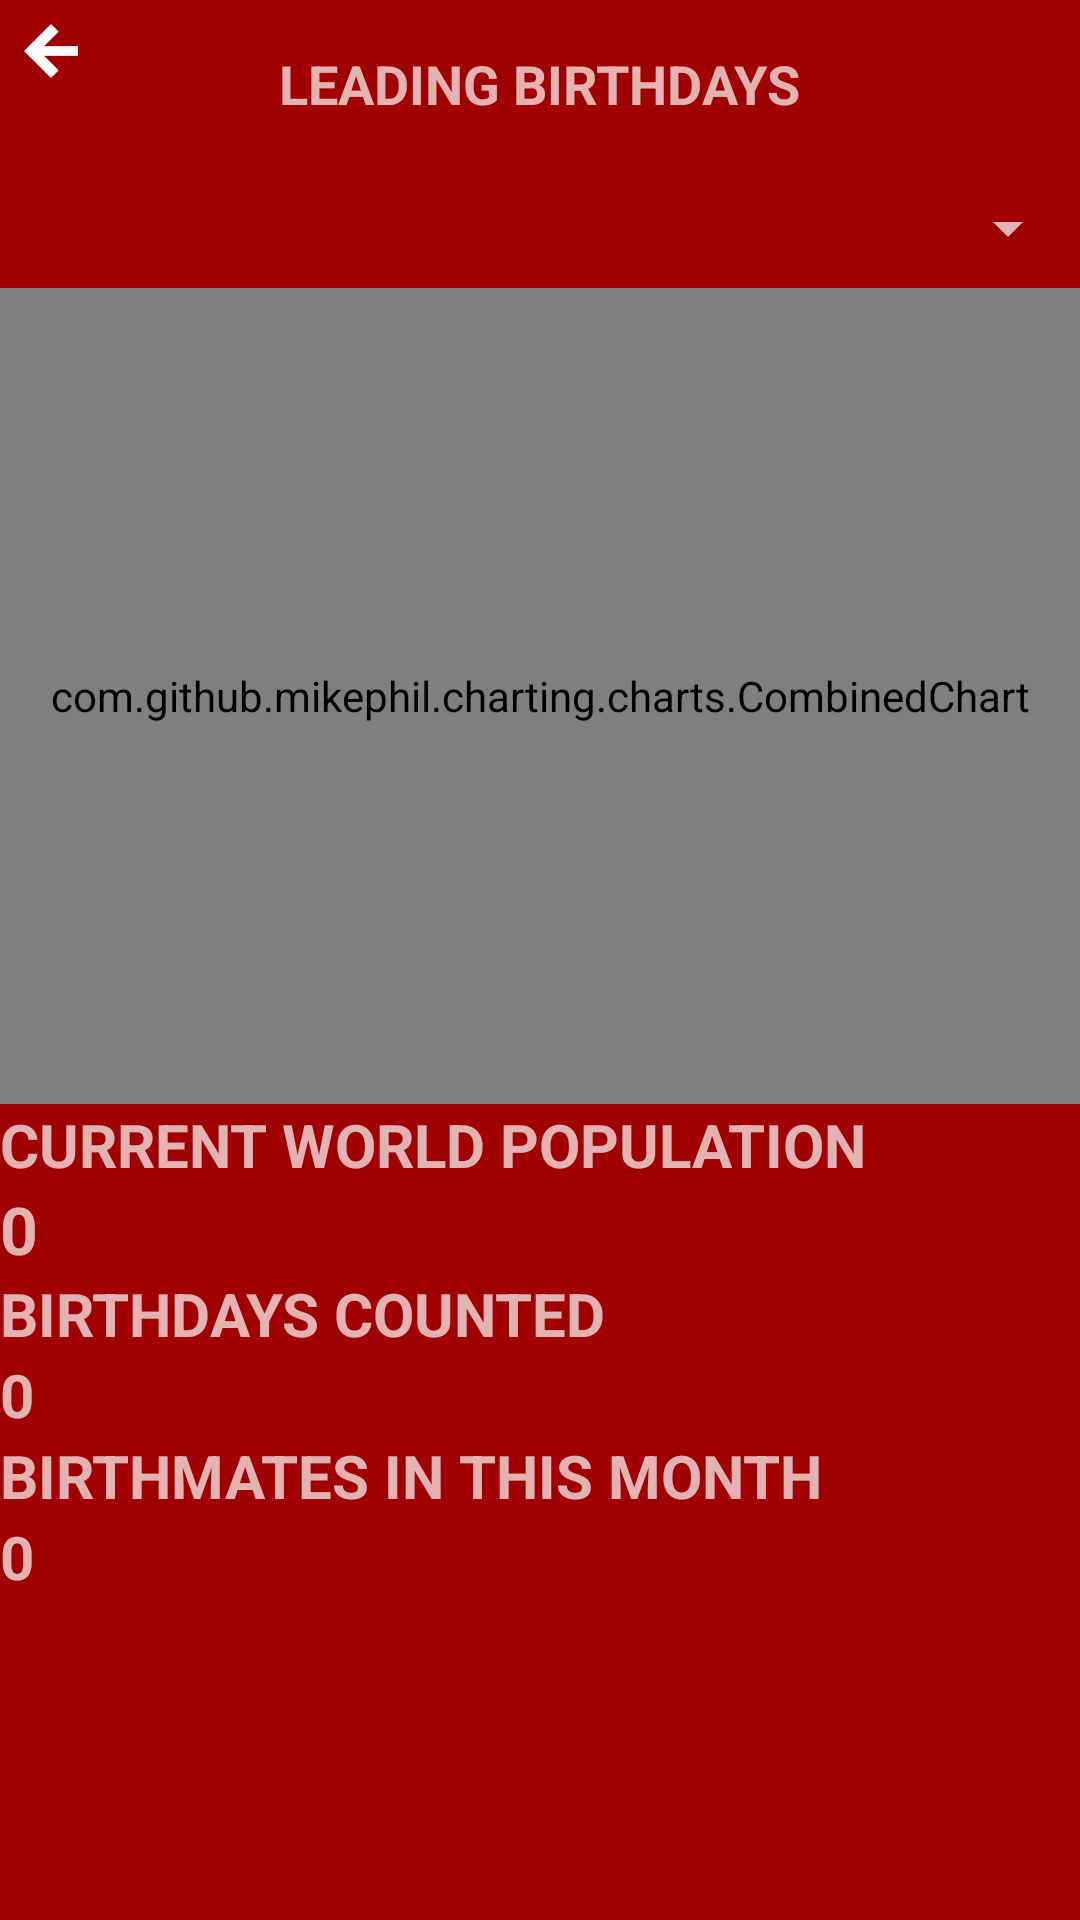

Here is an Android app screen rendered from its layout file. Give the layout XML and the strings, colors and styles it references.
<!-- AndroidManifest.xml: application theme AppTheme -->
<!-- res/layout/fragment_dashboard.xml -->
<?xml version="1.0" encoding="utf-8"?>
<LinearLayout xmlns:android="http://schemas.android.com/apk/res/android"
    xmlns:tools="http://schemas.android.com/tools"
    android:layout_width="match_parent"
    android:layout_height="match_parent"
    android:background="@color/colorPrimaryDark"
    android:orientation="vertical">

    <RelativeLayout
        android:id="@+id/toolbarHolder"
        android:layout_width="match_parent"
        android:layout_height="?android:attr/actionBarSize">

        <ImageButton
            android:id="@+id/imgToggleNavigation"
            android:layout_width="wrap_content"
            android:layout_height="wrap_content"
            android:layout_margin="@dimen/default_gap"
            android:background="@drawable/transparent"
            android:src="@drawable/ic_arrow_left" />


        <TextView
            android:layout_width="wrap_content"
            android:layout_height="wrap_content"
            android:layout_centerInParent="true"
            android:text="LEADING BIRTHDAYS"
            android:textAppearance="?android:attr/textAppearanceMedium"
            android:textStyle="bold" />

    </RelativeLayout>
    <android.support.v7.widget.AppCompatSpinner
        android:id="@+id/cboDashBoard"
        android:layout_width="match_parent"
        android:layout_height="40dp"
        android:layout_margin="@dimen/default_gap"
        android:textSize="16sp"
        android:layout_gravity="center_vertical"
        android:textStyle="bold" />

    <com.github.mikephil.charting.charts.CombinedChart
        android:id="@+id/dashBoardChart"
        android:layout_width="match_parent"
        android:layout_height="0dp"
        android:layout_margin="@dimen/default_gap"
        android:layout_weight="1" />

    <ScrollView
        android:layout_width="match_parent"
        android:layout_height="0dp"
        android:layout_margin="@dimen/default_gap"
        android:layout_weight="1">

        <LinearLayout
            android:layout_width="match_parent"
            android:layout_height="wrap_content"
            android:orientation="vertical">

            <TextView
                android:layout_width="wrap_content"
                android:layout_height="wrap_content"
                android:layout_below="@+id/imgForward"
                android:layout_margin="@dimen/default_gap"
                android:text="CURRENT WORLD POPULATION"
                android:textSize="20sp"
                android:textStyle="bold" />

            <TextView
                android:id="@+id/lblDashBoardPopulation"
                android:layout_width="wrap_content"
                android:layout_height="wrap_content"
                android:layout_below="@+id/imgForward"
                android:layout_margin="@dimen/default_gap"
                android:text="0"
                android:textSize="22sp"
                android:textStyle="bold"
                tools:text="0" />

            <TextView
                android:layout_width="wrap_content"
                android:layout_height="wrap_content"
                android:layout_below="@+id/imgForward"
                android:layout_margin="@dimen/default_gap"
                android:text="BIRTHDAYS COUNTED"
                android:textSize="20sp"
                android:textStyle="bold" />

            <TextView
                android:id="@+id/lblDashBoardUserCount"
                android:layout_width="wrap_content"
                android:layout_height="wrap_content"
                android:layout_below="@+id/imgForward"
                android:layout_margin="@dimen/default_gap"
                android:text="0"
                android:textSize="20sp"
                android:textStyle="bold" />

            <TextView
                android:id="@+id/lblDashBoardBirthMatesInThis"
                android:layout_width="wrap_content"
                android:layout_height="wrap_content"
                android:layout_below="@+id/imgForward"
                android:layout_margin="@dimen/default_gap"
                android:text="BIRTHMATES IN THIS MONTH"
                android:textSize="20sp"
                android:textStyle="bold" />

            <TextView
                android:id="@+id/lblDashBoardBirthMatesCount"
                android:layout_width="wrap_content"
                android:layout_height="wrap_content"
                android:layout_below="@+id/imgForward"
                android:layout_margin="@dimen/default_gap"
                android:text="0"
                android:textSize="20sp"
                android:textStyle="bold" />
        </LinearLayout>
    </ScrollView>
</LinearLayout>
<!-- resources referenced by this layout -->
<resources>
  <color name="colorPrimaryDark">#a10000</color>
  <!-- drawable ic_arrow_left: png bitmap (drawable-hdpi, 421 bytes) -->
  <style name="AppTheme" parent="Theme.AppCompat.NoActionBar">
          <item name="colorPrimary">@color/colorPrimary</item>
          <item name="colorPrimaryDark">@color/colorPrimaryDark</item>
          <item name="colorAccent">@color/colorAccent</item>
      </style>
  <color name="colorPrimary">#b30000</color>
  <color name="colorAccent">#607D8B</color>
</resources>
